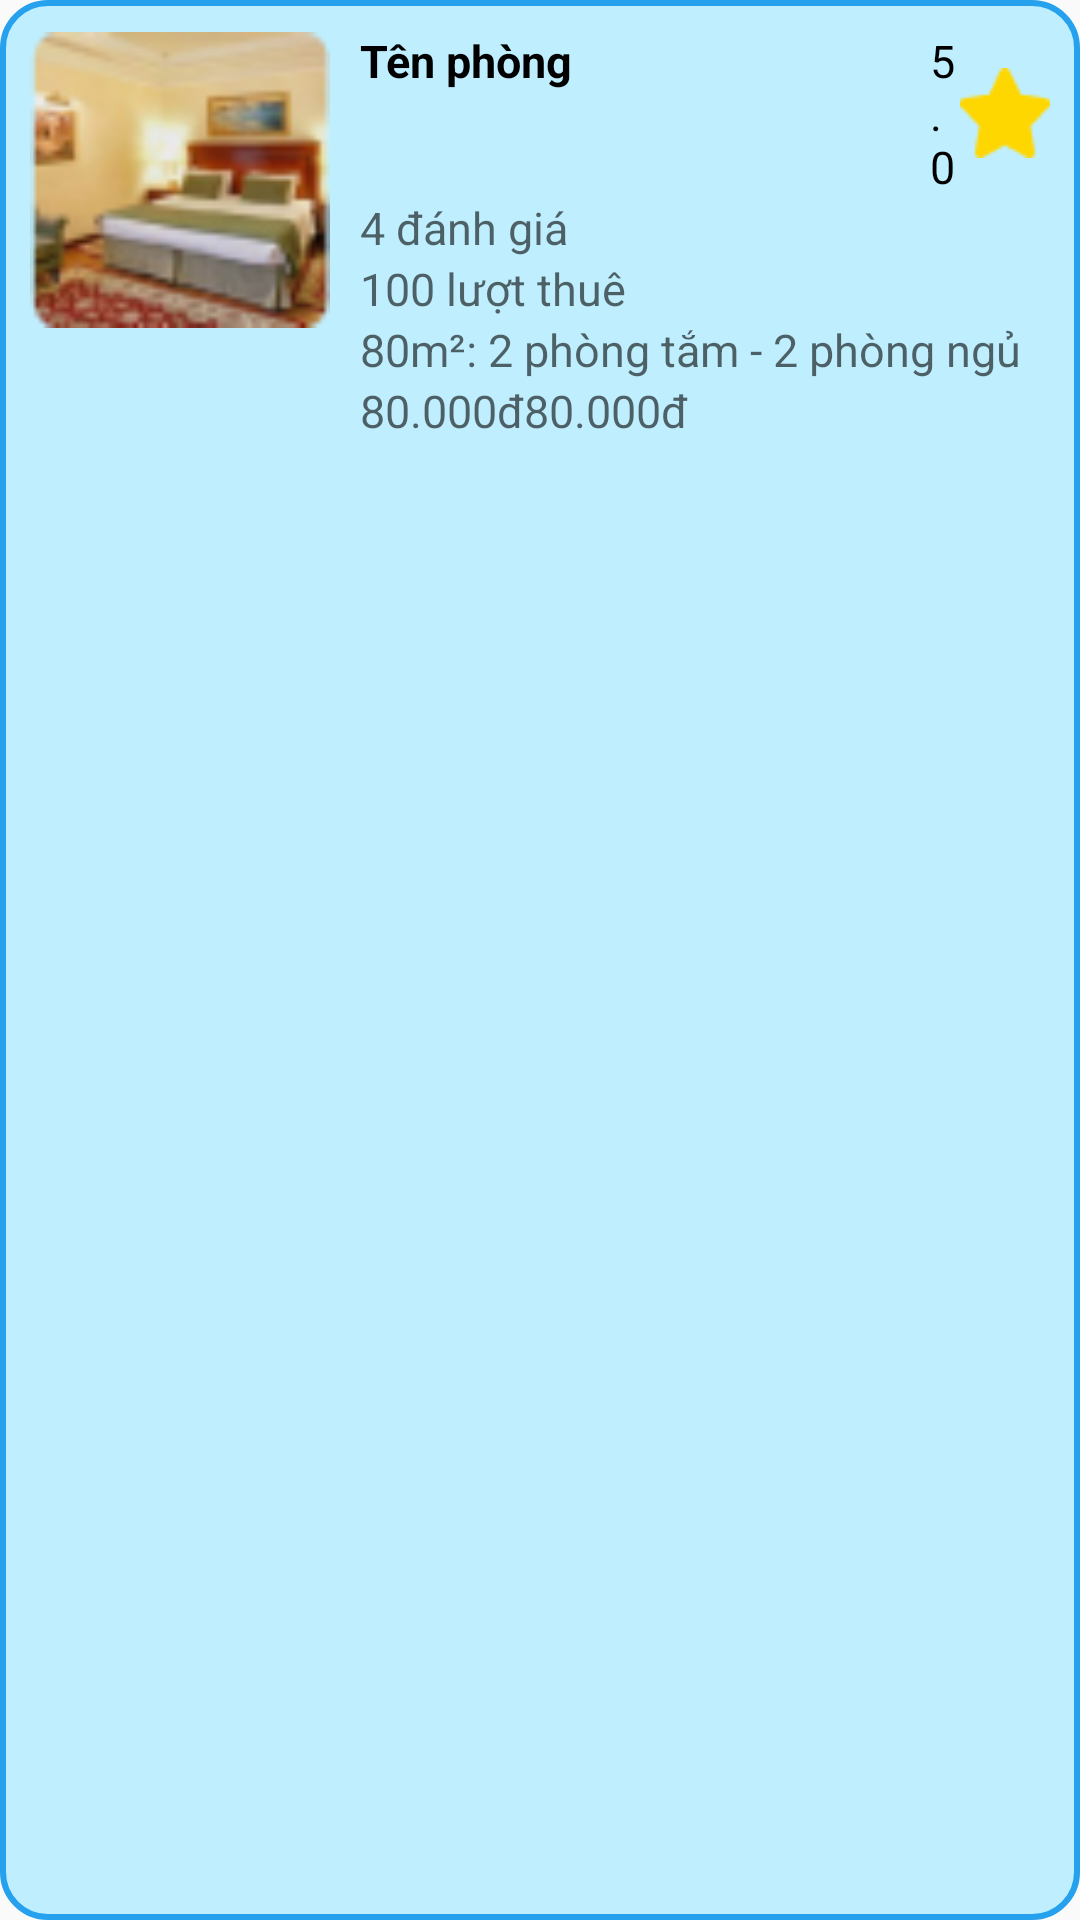

Android layout source for this screen:
<!-- AndroidManifest.xml: application theme Theme.TDC_HOTEL -->
<!-- res/layout/layout_item_phong.xml -->
<?xml version="1.0" encoding="utf-8"?>
<LinearLayout xmlns:android="http://schemas.android.com/apk/res/android"
    android:layout_margin="5dp"
    android:orientation="horizontal"
    style="@style/rev_item"
    android:padding="10dp"
    android:layout_width="300dp"
    android:layout_height="wrap_content">
    <RelativeLayout
        android:layout_width="wrap_content"
        android:layout_height="wrap_content">
        <ProgressBar
            android:id="@+id/progressBarRoom"
            android:layout_width="wrap_content"
            android:layout_height="wrap_content"
            android:layout_centerInParent="true"
            android:layout_gravity="center"
            android:visibility="visible"/>
        <ImageView
            android:id="@+id/iv_pictureRoom"
            android:layout_width="100dp"
            android:layout_height="100dp"
            android:src="@drawable/phong_example" />
    </RelativeLayout>

    <LinearLayout
        android:layout_width="match_parent"
        android:layout_height="wrap_content"
        android:layout_marginLeft="10dp"
        android:orientation="vertical">

        <RelativeLayout
            android:layout_width="match_parent"
            android:layout_height="wrap_content">

            <TextView
                android:id="@+id/tvTenphongRoom"
                style="@style/tv"
                android:layout_width="wrap_content"
                android:layout_height="wrap_content"
                android:text="Tên phòng" />

            <TextView
                android:id="@+id/tv_rattingRoom"
                style="@style/tv"
                android:layout_width="40dp"
                android:layout_height="wrap_content"
                android:layout_alignParentEnd="true"
                android:drawableEnd="@drawable/star"
                android:text="5.0"
                android:textStyle="normal" />
        </RelativeLayout>

        <LinearLayout
            android:layout_width="match_parent"
            android:layout_height="wrap_content"
            android:orientation="vertical">

            <TextView
                android:id="@+id/tv_soluongdanhgiaRoom"
                style="@style/tv"
                android:layout_width="wrap_content"
                android:layout_height="wrap_content"
                android:hint="4 đánh giá"
                android:textColor="@color/black"
                android:textSize="15dp"
                android:textStyle="normal" />

            <TextView
                android:id="@+id/tv_luotThueRoom"
                style="@style/tv"
                android:layout_width="wrap_content"
                android:layout_height="wrap_content"
                android:hint="100 lượt thuê"
                android:textColor="@color/black"
                android:textSize="15dp"
                android:textStyle="normal" />

            <TextView
                android:id="@+id/tv_tiennghiRoom"
                style="@style/tv"
                android:layout_width="wrap_content"
                android:layout_height="wrap_content"
                android:ellipsize="end"
                android:maxLines="1"
                android:hint="80m²: 2 phòng tắm - 2 phòng ngủ"
                android:textColor="@color/black"
                android:textSize="15dp"
                android:textStyle="normal" />
            <LinearLayout
                android:layout_width="match_parent"
                android:layout_height="wrap_content"
                android:orientation="horizontal">
                <TextView
                    android:id="@+id/tv_giaphongRoom"
                    style="@style/tv"
                    android:layout_width="wrap_content"
                    android:layout_height="wrap_content"
                    android:hint="80.000đ"
                    android:textColor="@color/black"
                    android:textSize="15dp"
                    android:textStyle="normal" />
                <TextView
                    android:id="@+id/tv_salephongRoom"
                    style="@style/tv"
                    android:layout_width="wrap_content"
                    android:layout_height="wrap_content"
                    android:hint="80.000đ"
                    android:textColor="@color/red"
                    android:textSize="15dp"
                    android:textStyle="normal"/>

            </LinearLayout>

        </LinearLayout>
    </LinearLayout>
</LinearLayout>
<!-- resources referenced by this layout -->
<resources>
  <color name="black">#FF000000</color>
  <color name="red">#FF2222</color>
  <!-- drawable phong_example: png bitmap (drawable, 9163 bytes) -->
  <!-- drawable star: png bitmap (drawable, 560 bytes) -->
  <style name="rev_item">
          <item name="android:padding">20dp</item>
          <item name="android:background">@drawable/rev</item>
      </style>
  <style name="tv">
          <item name="android:textSize">15dp</item>
          <item name="android:textColor">@color/black</item>
          <item name="android:textStyle">bold</item>
      </style>
  <style name="Theme.TDC_HOTEL" parent="Base.Theme.TDC_HOTEL" />
  <!-- drawable rev (drawable) -->
  <?xml version="1.0" encoding="utf-8"?>
  <shape xmlns:android="http://schemas.android.com/apk/res/android">
      <corners android:radius="15dp" />
      <solid android:color="@color/blue_1" />
      <stroke
          android:width="2dp"
          android:color="@color/blue_2" />
  </shape>
  <style name="Base.Theme.TDC_HOTEL" parent="Theme.AppCompat.Light.NoActionBar">
          
          
      </style>
  <color name="blue_1">#BFEFFF</color>
  <color name="blue_2">#26A1EE</color>
</resources>
